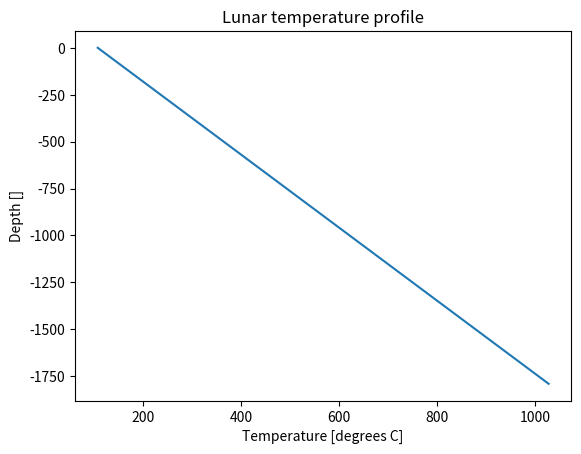

The matplotlib source for this figure:
# import the necessary libraries
from matplotlib import pyplot as pl
import math
import numpy as np

# let's define our known constants
q_m = 50 # mW/m2; note the milli-watts!
k   = 2  # W/mK
t_s = 15 # degrees C

# next, let's build a numpy array of depths from z = 0 (surface) to z = 10 km
zs = np.arange(0,11000,1000) # depths in meters

# now, using the linear geotherm equation, we can compute the expected temperature for each depth
q_m        = q_m/1000             # but first we need to convert q_m to be in W/m2!
t_by_depth = t_s + q_m/k * zs     # using the linear geotherm equation and defined variables, arrays
t_by_depth

lunar_crust_depth  = 45     # 0 to 45 km
lunar_mantle_depth = 1500   # 45 to 1500 km
lunar_core_depth   = 1737   # 1500 to 1737 km

# now we can use the linear geotherm equation with the moon constants
q_m_moon = 18      # mW/m2; 18 being the middle point between the apollo 15 and 17 measurements
t_s_moon = 107     # degrees C
k_basalt = 0.035   # W/mK

z_array_moon    = np.arange(0,1800,10) # depth in km
t_by_depth_moon = t_s_moon + (q_m_moon/1000)/k_basalt * z_array_moon # geothermal temperature in C

# here is a plotted profile:
pl.plot(t_by_depth_moon, -1*z_array_moon) # I  have multipled by -1 to visualize this is DEPTH (going down from the surface)
pl.title("Lunar temperature profile")
pl.xlabel("Temperature [degrees C]")
pl.ylabel("Depth []")

for z in z_array_moon:
    # here we use boolean logic to check if the depth is in the core, if not, ignore and keep checking
    if z > 1500:  # the depth boundary for the core in km
        t = t_s_moon + (q_m_moon/1000)/k_basalt * z   # compute using linear geotherm
        print("The predicted crustal temperature at {} km, is {:0.2f} degrees C".format(z,t))

z = 0
# here we use a while loop to check that the depth is in the crust, if not, stop the loop
while z < 45:
    t = t_s_moon + (q_m_moon/1000)/k_basalt * z
    print("The predicted core temperature at {} km, is {:0.2f} degrees C".format(z,t))
    z += 5

# input your response using code here

# plot Q3 here and determine slope using code here